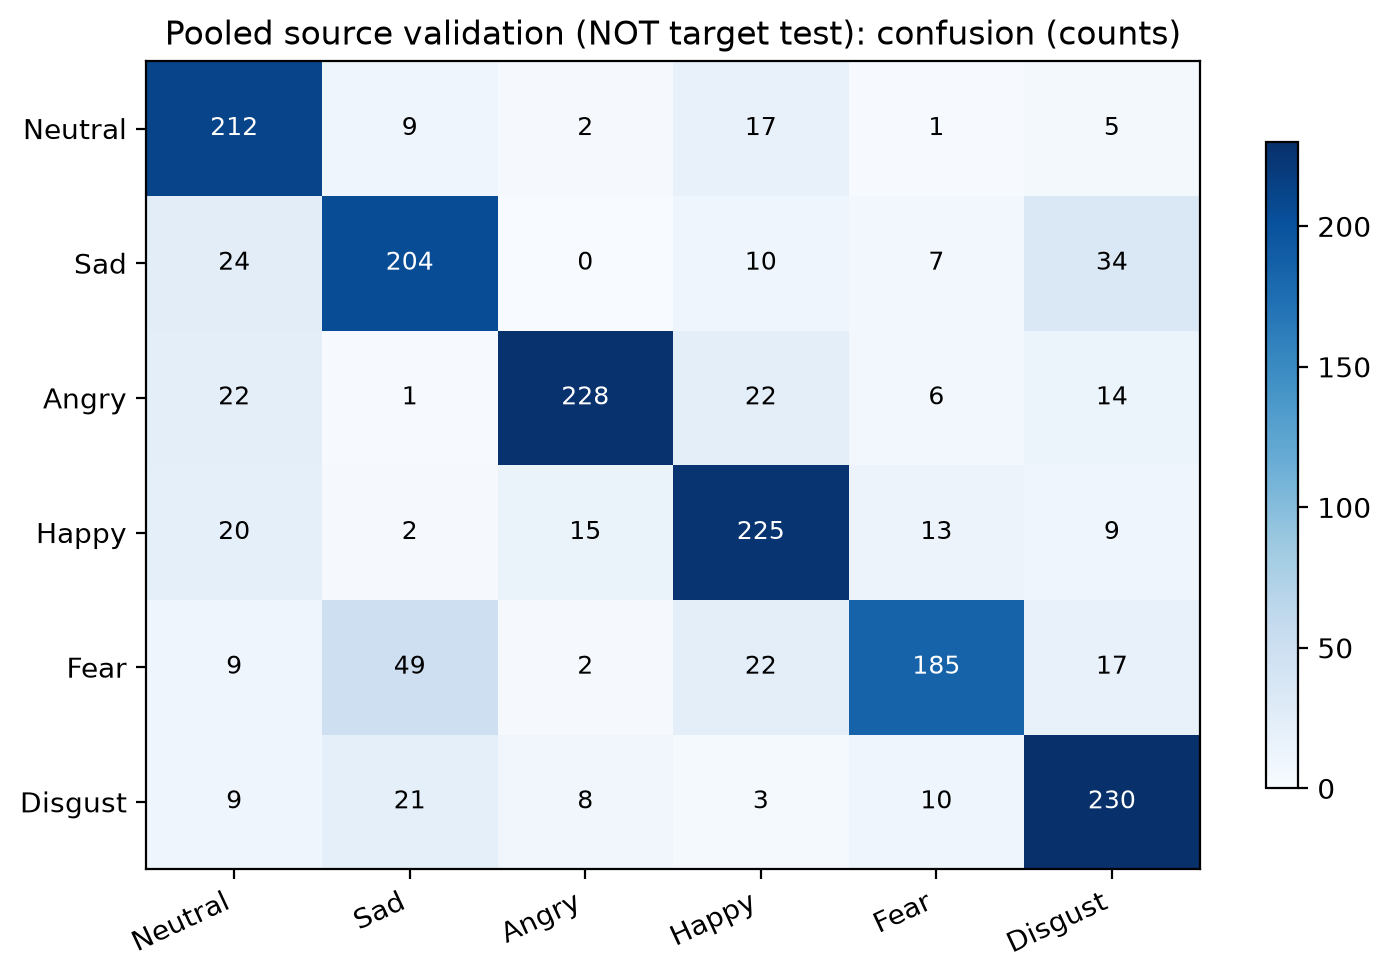

The table this chart was drawn from, first rows:
, Neutral, Sad, Angry, Happy, Fear, Disgust
Neutral, 212, 9, 2, 17, 1, 5
Sad, 24, 204, 0, 10, 7, 34
Angry, 22, 1, 228, 22, 6, 14
Happy, 20, 2, 15, 225, 13, 9
Fear, 9, 49, 2, 22, 185, 17
Disgust, 9, 21, 8, 3, 10, 230
